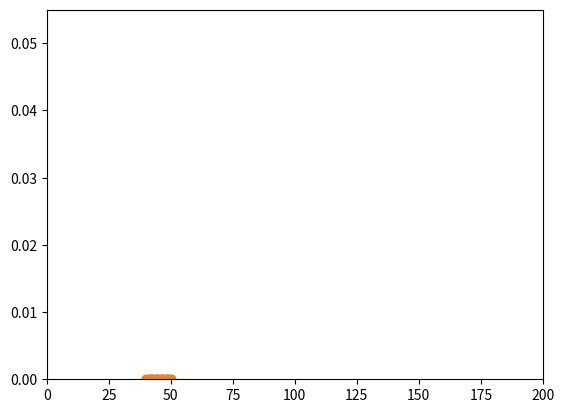

Recreate this plot in Python.

import numpy as np
import matplotlib.pyplot as plt

def f(x):
    a = 0
    b = 0
    return a * x + b


suprafete = np.arange(40, 51)
suprafete

preturi = []
for s in suprafete:
    preturi.append(f(s))

print(preturi)

def f(x):
    a = 0
    b = 0
    return a * x + b


suprafete = np.arange(40, 51)
suprafete

preturi = np.array( list(map(f, suprafete) ))
preturi

def f(x):
    a = 0
    b = 0
    return a * x + b


suprafete = np.arange(40, 51)
preturi = np.array( list(map(f, suprafete) ))

plt.scatter(suprafete, preturi)
plt.plot(suprafete, preturi);

def f(x):
    a = 0
    b = 0
    return a * x + b


suprafete = np.arange(40, 51)
preturi = np.array( list(map(f, suprafete) ))

plt.scatter(suprafete, preturi)
plt.plot(suprafete, preturi);
plt.ylim(bottom=0)
plt.xlim(left=0)

def f(x):
    a = 0
    b = 2
    return a * x + b


suprafete = np.arange(40, 51)
preturi = np.array( list(map(f, suprafete) ))

plt.scatter(suprafete, preturi)
plt.plot(suprafete, preturi);

def f(x):
    a = 1
    b = 2
    return a * x + b


suprafete = np.arange(40, 51)
preturi = np.array( list(map(f, suprafete) ))

plt.scatter(suprafete, preturi)
plt.plot(suprafete, preturi);

def f(x):
    a = -1
    b = 2
    return a * x + b


suprafete = np.arange(40, 51)
preturi = np.array( list(map(f, suprafete) ))

plt.scatter(suprafete, preturi)
plt.plot(suprafete, preturi);

def f(x):
    a = 4
    b = 2
    return a * x + b


suprafete = np.arange(40, 51)
preturi = np.array( list(map(f, suprafete) ))

plt.scatter(suprafete, preturi)
plt.plot(suprafete, preturi);
plt.xlim(left=0, right=200)
plt.ylim(bottom=0)